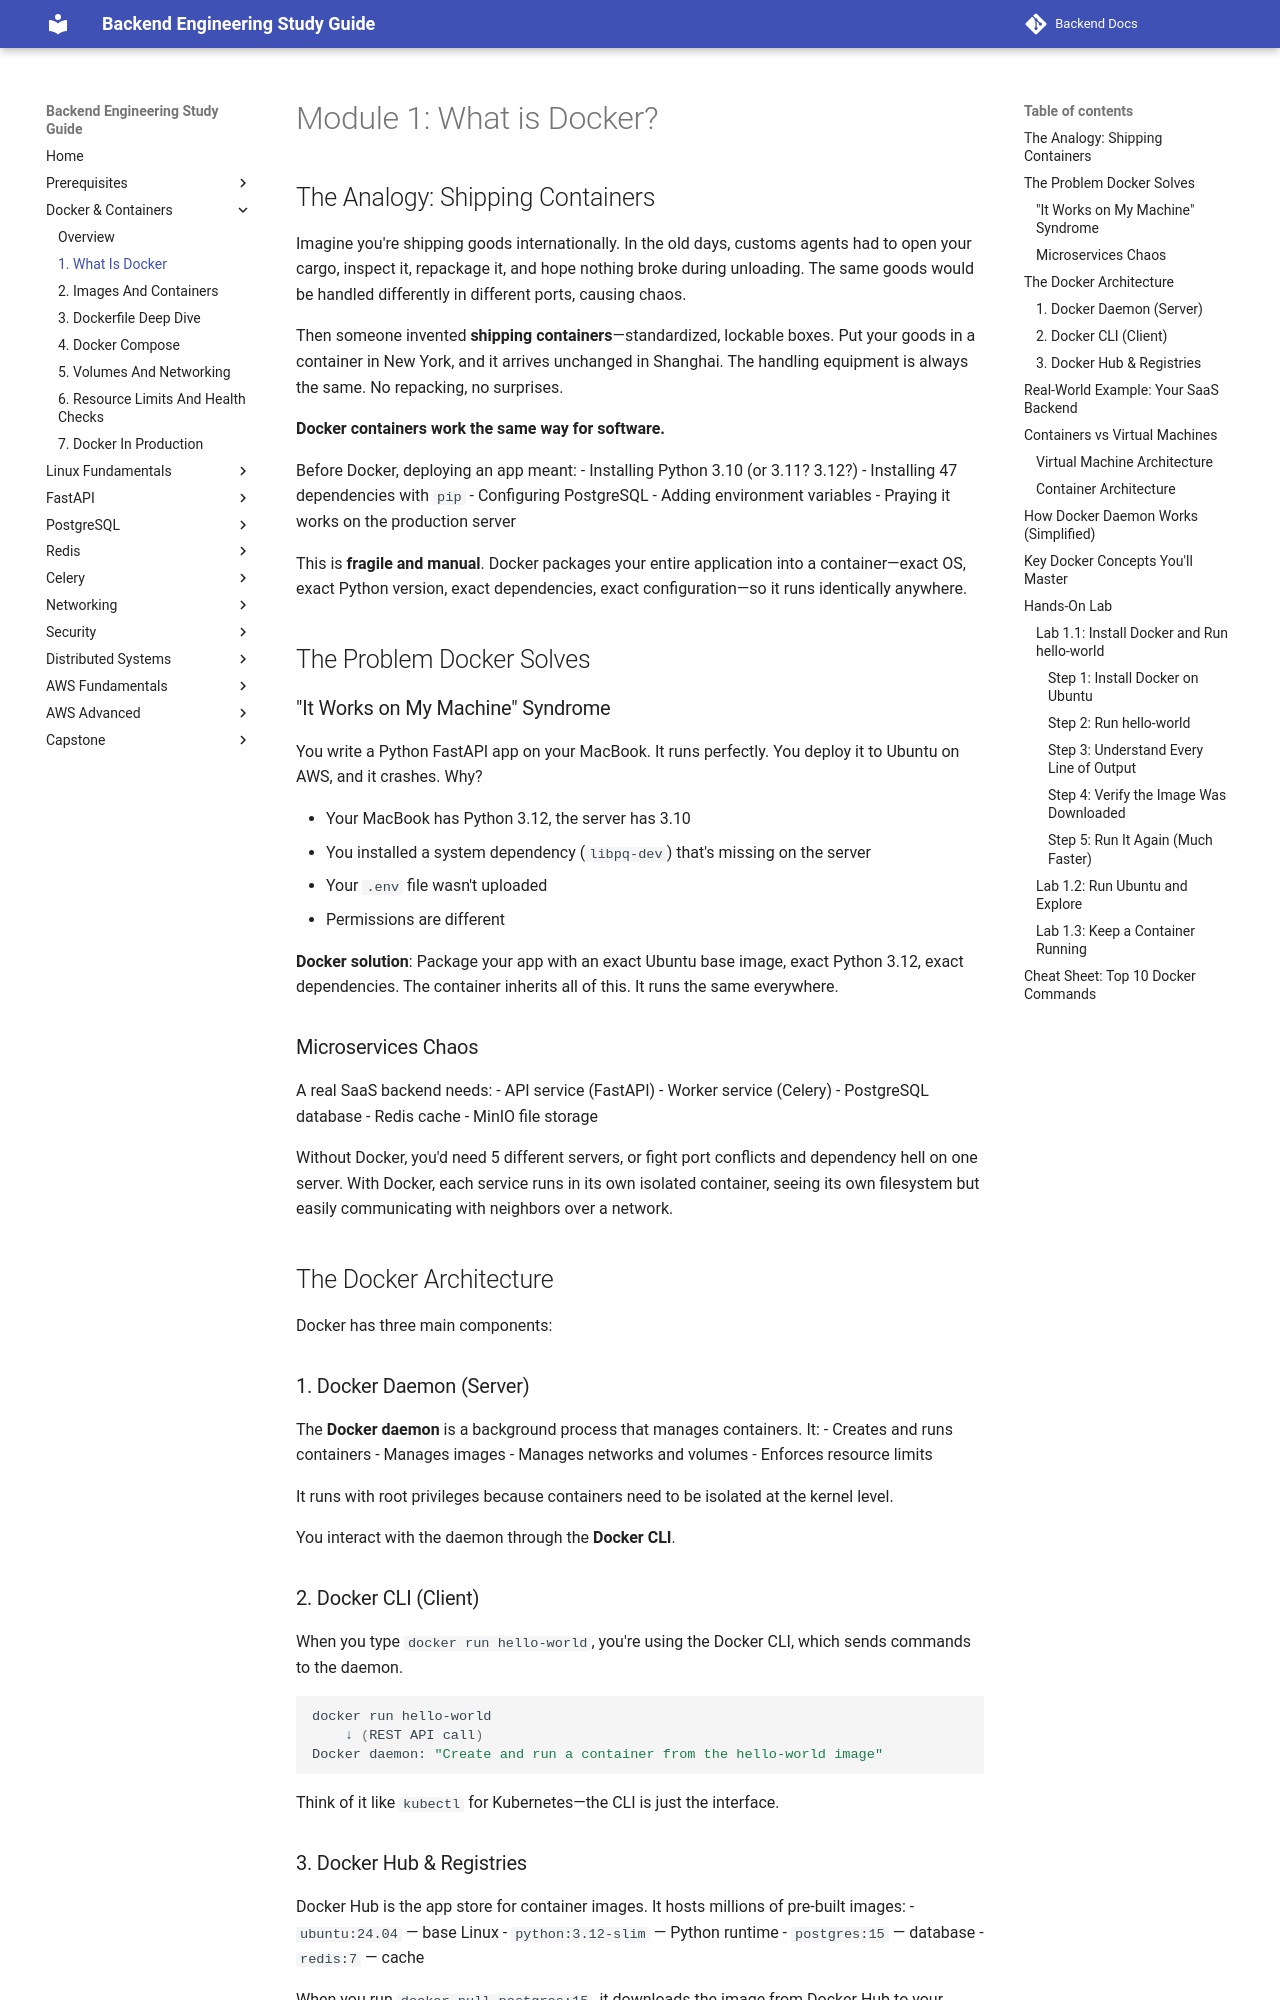

repository: aabdelmotalib/Backend-Docs · page: docker/01-what-is-docker.html · generator: mkdocs

# Module 1: What is Docker?

## The Analogy: Shipping Containers

Imagine you're shipping goods internationally. In the old days, customs agents had to open your cargo, inspect it, repackage it, and hope nothing broke during unloading. The same goods would be handled differently in different ports, causing chaos.

Then someone invented **shipping containers**—standardized, lockable boxes. Put your goods in a container in New York, and it arrives unchanged in Shanghai. The handling equipment is always the same. No repacking, no surprises.

**Docker containers work the same way for software.**

Before Docker, deploying an app meant:
- Installing Python 3.10 (or 3.11? 3.12?)
- Installing 47 dependencies with `pip`
- Configuring PostgreSQL
- Adding environment variables
- Praying it works on the production server

This is **fragile and manual**. Docker packages your entire application into a container—exact OS, exact Python version, exact dependencies, exact configuration—so it runs identically anywhere.

## The Problem Docker Solves

### "It Works on My Machine" Syndrome

You write a Python FastAPI app on your MacBook. It runs perfectly. You deploy it to Ubuntu on AWS, and it crashes. Why?

- Your MacBook has Python 3.12, the server has 3.10
- You installed a system dependency (`libpq-dev`) that's missing on the server
- Your `.env` file wasn't uploaded
- Permissions are different

**Docker solution**: Package your app with an exact Ubuntu base image, exact Python 3.12, exact dependencies. The container inherits all of this. It runs the same everywhere.

### Microservices Chaos

A real SaaS backend needs:
- API service (FastAPI)
- Worker service (Celery)
- PostgreSQL database
- Redis cache
- MinIO file storage

Without Docker, you'd need 5 different servers, or fight port conflicts and dependency hell on one server. With Docker, each service runs in its own isolated container, seeing its own filesystem but easily communicating with neighbors over a network.

## The Docker Architecture

Docker has three main components:

### 1. Docker Daemon (Server)

The **Docker daemon** is a background process that manages containers. It:
- Creates and runs containers
- Manages images
- Manages networks and volumes
- Enforces resource limits

It runs with root privileges because containers need to be isolated at the kernel level.

You interact with the daemon through the **Docker CLI**.

### 2. Docker CLI (Client)

When you type `docker run hello-world`, you're using the Docker CLI, which sends commands to the daemon.

```bash
docker run hello-world
    ↓ (REST API call)
Docker daemon: "Create and run a container from the hello-world image"
```

Think of it like `kubectl` for Kubernetes—the CLI is just the interface.
